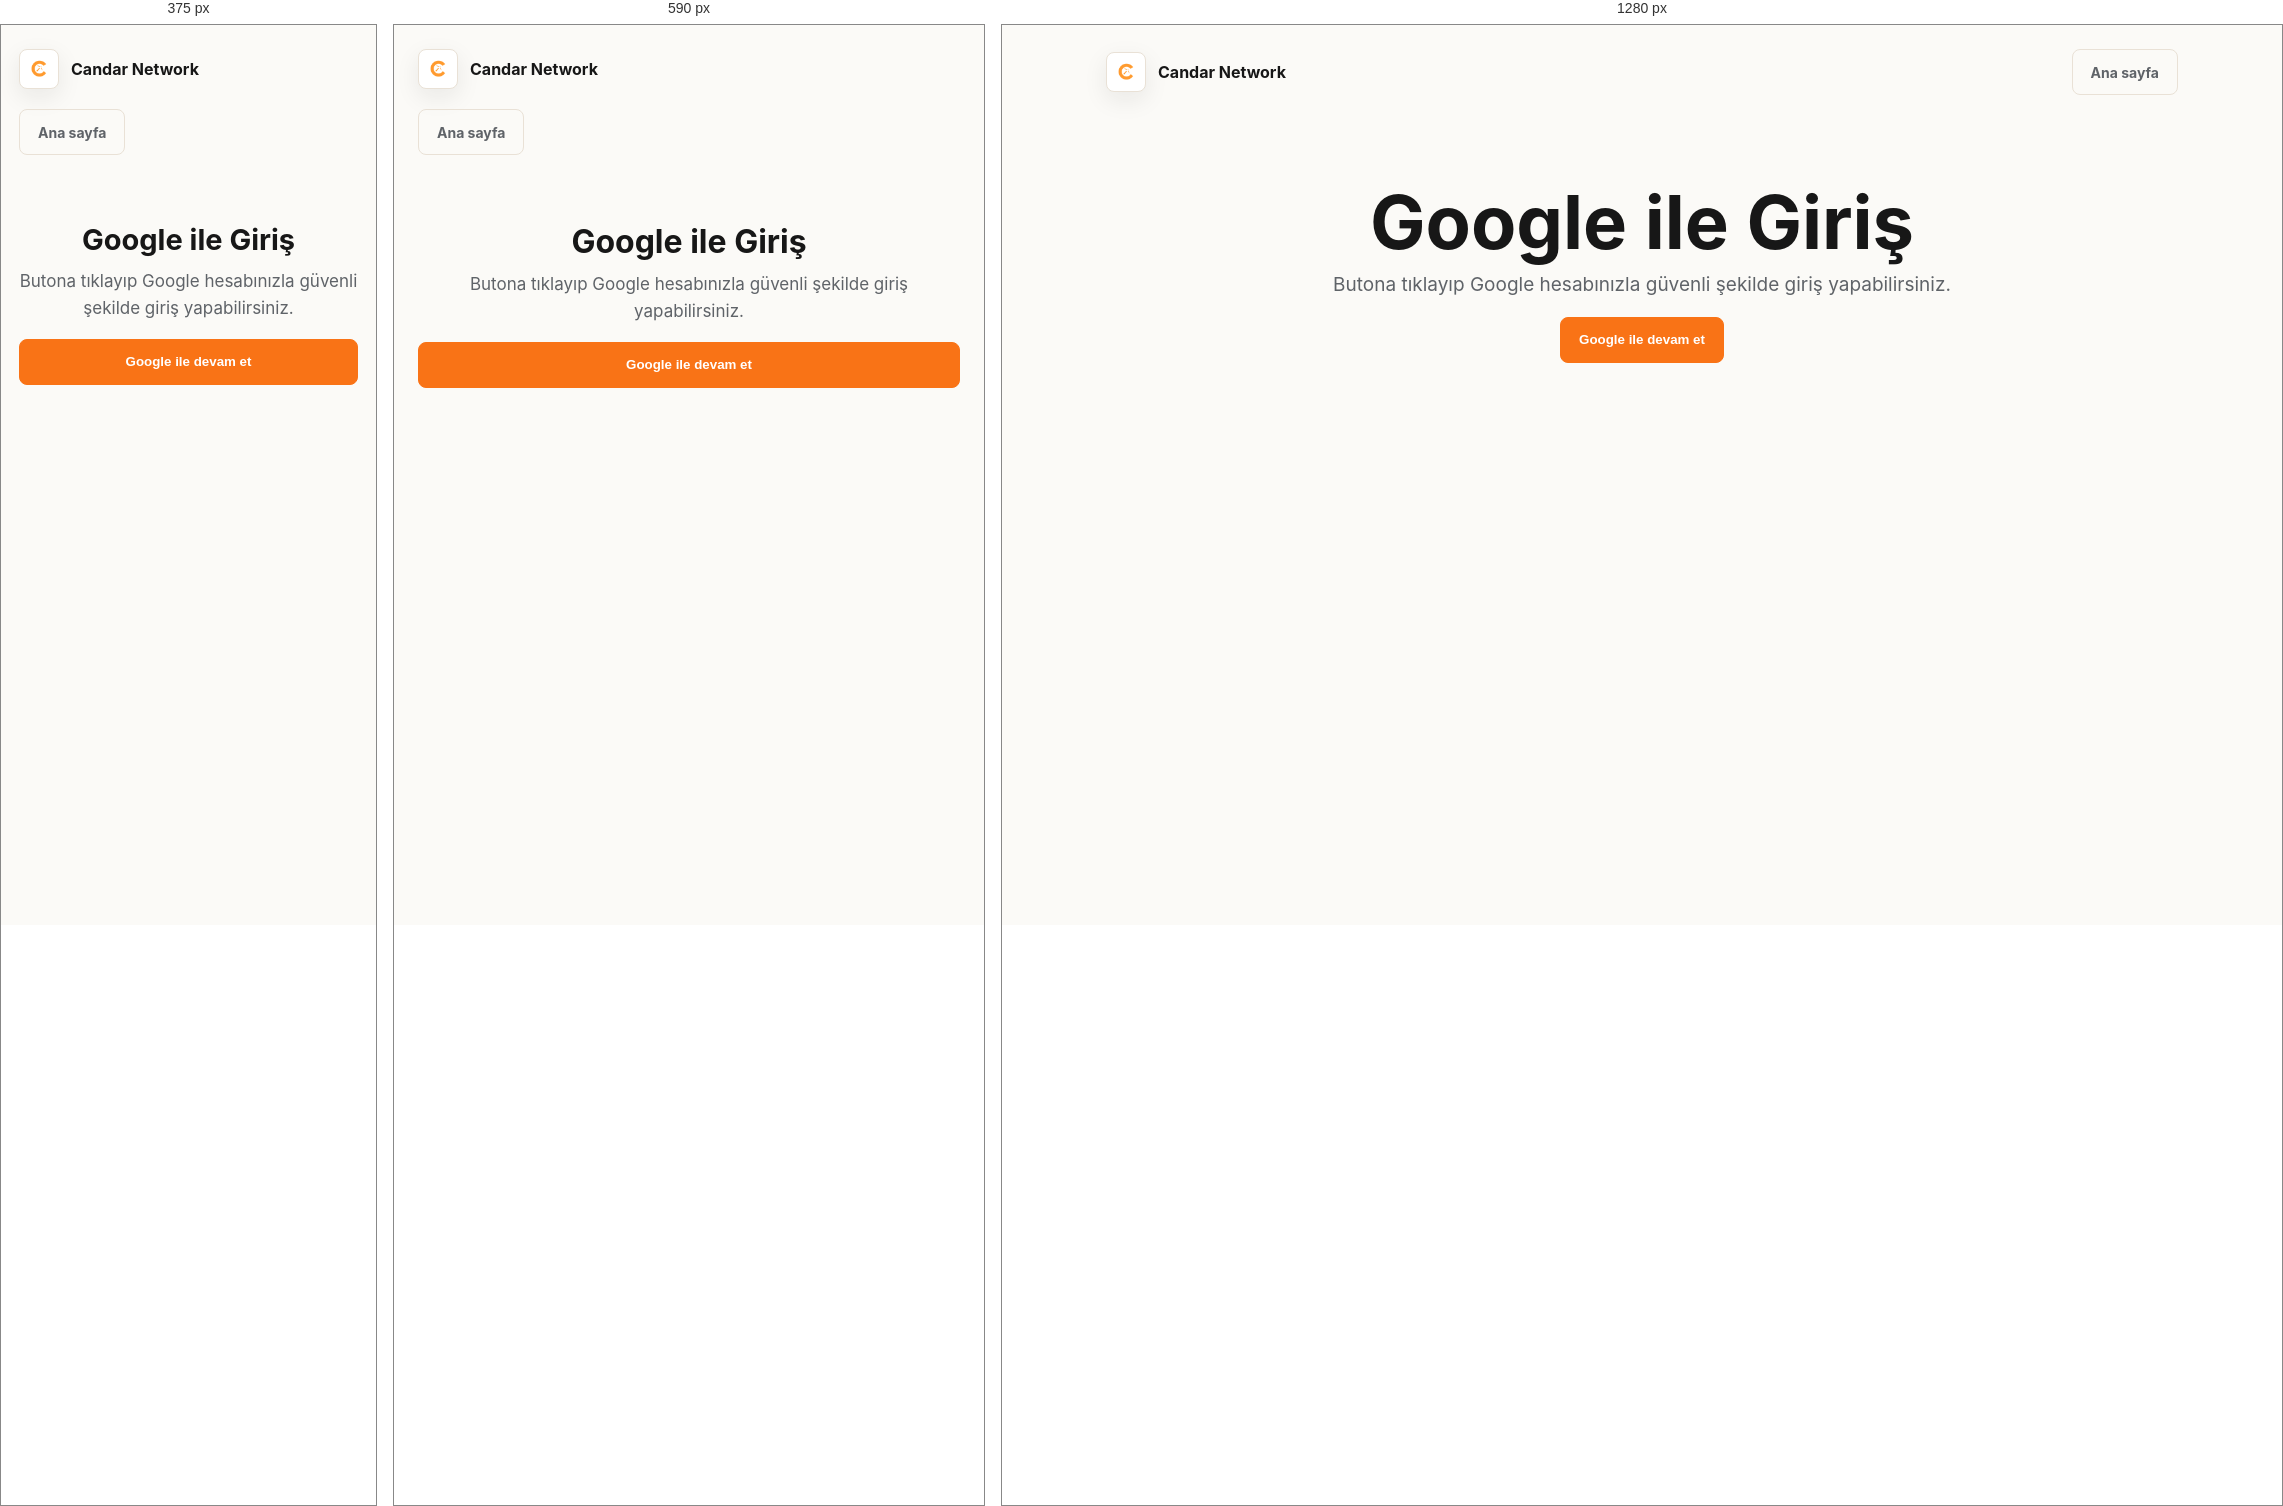
Rendered at 375 px, 590 px and 1280 px, left to right.

<!-- file: auth.html -->
<!doctype html><html lang="tr"><head>
<meta charset="utf-8"><meta name="viewport" content="width=device-width, initial-scale=1">
<title>Giriş — Candar Network</title><link rel="icon" href="/favicon.ico"><link rel="stylesheet" href="/style.css">
<link href="https://fonts.googleapis.com/css2?family=Inter:wght@400;600;800&display=swap" rel="stylesheet"></head><body>
<header class="wrap header"><div class="brand"><div class="logo"></div><strong>Candar Network</strong></div><nav class="nav"><a class="btn" href="/">Ana sayfa</a></nav></header>
<main class="wrap hero"><h1>Google ile Giriş</h1><p class="lead">Butona tıklayıp Google hesabınızla güvenli şekilde giriş yapabilirsiniz.</p>
<p><button id="googleBtn" class="btn primary">Google ile devam et</button> <button id="signOutBtn" class="btn ghost" style="display:none">Çıkış</button></p>
<div id="me" class="card" style="display:none;text-align:left"><h3>Profil</h3><pre id="meJson"></pre></div></main>
<script type="module" src="/firebase-config.js"></script>
<script type="module">
import { initializeApp } from "https://www.gstatic.com/firebasejs/10.13.1/firebase-app.js";
import { getAuth, GoogleAuthProvider, signInWithPopup, onAuthStateChanged, signOut } from "https://www.gstatic.com/firebasejs/10.13.1/firebase-auth.js";
import { firebaseConfig } from "/firebase-config.js";
const app = initializeApp(firebaseConfig); const auth = getAuth(app); const provider = new GoogleAuthProvider();
const g=document.getElementById('googleBtn'), o=document.getElementById('signOutBtn'), box=document.getElementById('me'), pre=document.getElementById('meJson');
onAuthStateChanged(auth,(u)=>{ g.style.display=u?"none":"inline-block"; o.style.display=u?"inline-block":"none"; if(u){ box.style.display="block"; pre.textContent = JSON.stringify({uid:u.uid,email:u.email,name:u.displayName,photo:u.photoURL}, null, 2);} else { box.style.display="none"; }});
g.addEventListener('click',()=>signInWithPopup(auth,provider)); o.addEventListener('click',()=>signOut(auth));
</script></body></html>


/* @media block from style.css */
@media (max-width: 760px) {
  .header {
    align-items: flex-start;
    flex-direction: column;
  }

  .nav {
    justify-content: flex-start;
  }

  .hero {
    padding-top: 24px;
  }

  .hero h1 {
    font-size: 32px;
    line-height: 1.06;
  }

  .lead {
    font-size: 17px;
  }

  .steps {
    grid-template-columns: 1fr;
  }

  .guide-grid {
    grid-template-columns: 1fr;
  }

  .guide-card p:not(.guide-label) {
    min-height: 0;
  }

  .roadmap-list {
    grid-template-columns: 1fr;
  }

  .btn {
    width: 100%;
  }

  .proof {
    align-items: stretch;
    flex-direction: column;
  }

  .proof span {
    width: 100%;
  }

  .vision-band {
    align-items: stretch;
    flex-direction: column;
    padding: 26px;
  }

  .download-actions,
  .download-proof {
    grid-template-columns: 1fr;
  }
}

/* @media block from style.css */
@media (max-width: 420px) {
  .wrap {
    padding-right: 18px;
    padding-left: 18px;
  }

  .hero h1 {
    font-size: 29px;
  }

  .nav {
    gap: 11px;
  }
}